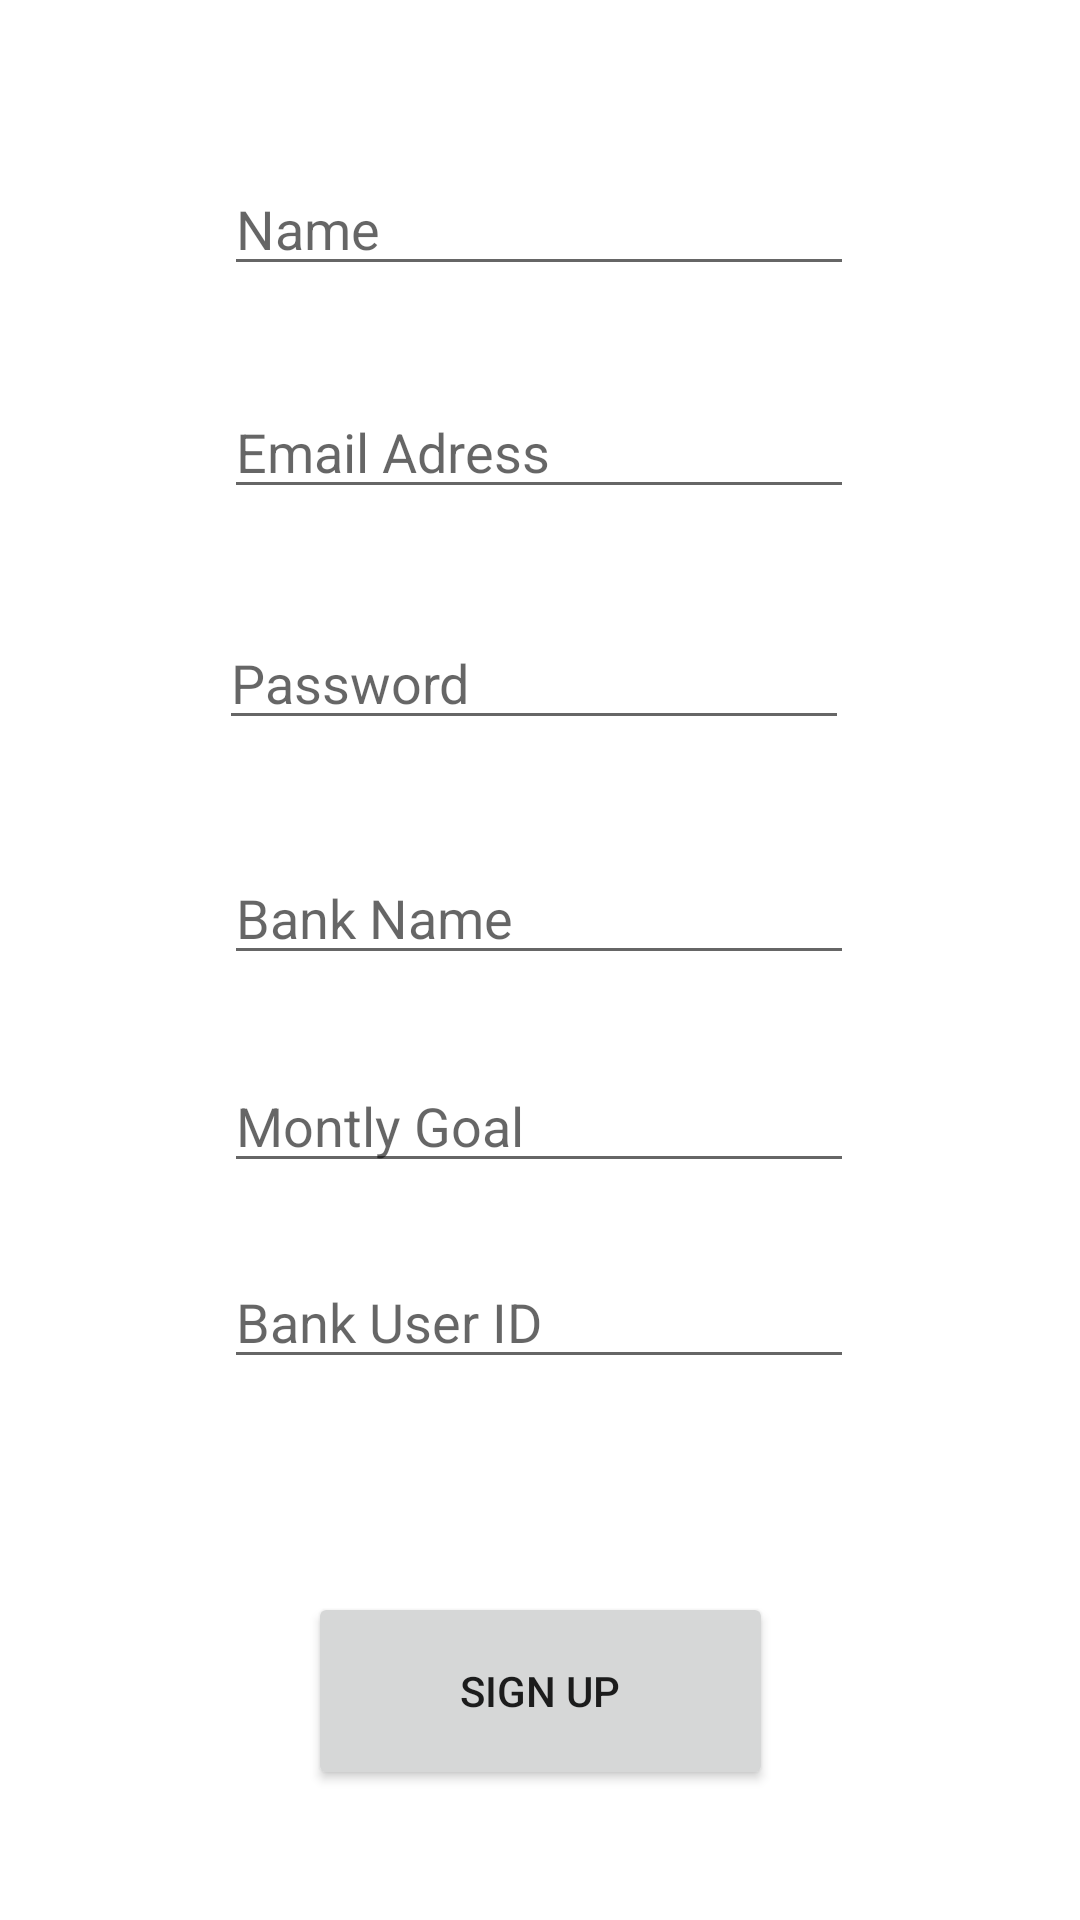

Android layout source for this screen:
<!-- AndroidManifest.xml: application theme Theme.AllAround -->
<!-- res/layout/activity_signup.xml -->
<?xml version="1.0" encoding="utf-8"?>
<androidx.constraintlayout.widget.ConstraintLayout xmlns:android="http://schemas.android.com/apk/res/android"
    xmlns:app="http://schemas.android.com/apk/res-auto"
    xmlns:tools="http://schemas.android.com/tools"
    android:layout_width="match_parent"
    android:layout_height="match_parent"
    tools:context=".SignupActivity">

    <EditText
        android:id="@+id/EditName"
        android:layout_width="wrap_content"
        android:layout_height="wrap_content"
        android:ems="10"
        android:hint="Name"
        app:layout_constraintBottom_toBottomOf="parent"
        app:layout_constraintEnd_toEndOf="parent"
        app:layout_constraintHorizontal_bias="0.497"
        app:layout_constraintStart_toStartOf="parent"
        app:layout_constraintTop_toTopOf="parent"
        app:layout_constraintVertical_bias="0.09"
        tools:ignore="TouchTargetSizeCheck" />
    <EditText
        android:id="@+id/EditEmail2"
        android:layout_width="wrap_content"
        android:layout_height="wrap_content"
        android:ems="10"
        android:layout_marginTop="5dp"
        android:hint="Email Adress"
        app:layout_constraintBottom_toBottomOf="parent"
        app:layout_constraintEnd_toEndOf="parent"
        app:layout_constraintHorizontal_bias="0.497"
        app:layout_constraintStart_toStartOf="parent"
        app:layout_constraintTop_toBottomOf="@+id/EditName"
        app:layout_constraintVertical_bias="0.056"
        tools:ignore="TouchTargetSizeCheck" />

    <EditText
        android:id="@+id/EditPassword2"
        android:layout_width="wrap_content"
        android:layout_height="wrap_content"
        android:ems="10"
        android:layout_marginTop="5dp"
        android:hint="Password"
        android:inputType="textPassword"
        app:layout_constraintBottom_toBottomOf="parent"
        app:layout_constraintEnd_toEndOf="parent"
        app:layout_constraintHorizontal_bias="0.487"
        app:layout_constraintStart_toStartOf="parent"
        app:layout_constraintTop_toBottomOf="@+id/EditEmail2"
        app:layout_constraintVertical_bias="0.072"
        tools:ignore="TouchTargetSizeCheck" />

    <EditText
        android:id="@+id/BankName"
        android:layout_width="wrap_content"
        android:layout_height="wrap_content"
        android:ems="10"
        android:layout_marginTop="5dp"
        android:hint="Bank Name"
        app:layout_constraintBottom_toTopOf="@+id/SignupStartBtn"
        app:layout_constraintEnd_toEndOf="parent"
        app:layout_constraintHorizontal_bias="0.497"
        app:layout_constraintStart_toStartOf="parent"
        app:layout_constraintTop_toBottomOf="@+id/EditPassword2"
        app:layout_constraintVertical_bias="0.135"
        tools:ignore="TouchTargetSizeCheck" />

    <EditText
        android:id="@+id/MonthlyGoal"
        android:layout_width="wrap_content"
        android:layout_height="wrap_content"
        android:layout_marginTop="5dp"
        android:ems="10"
        android:hint="Montly Goal"
        android:inputType="number"
        app:layout_constraintBottom_toTopOf="@+id/SignupStartBtn"
        app:layout_constraintEnd_toEndOf="parent"
        app:layout_constraintHorizontal_bias="0.497"
        app:layout_constraintStart_toStartOf="parent"
        app:layout_constraintTop_toBottomOf="@+id/BankName"
        app:layout_constraintVertical_bias="0.144"
        tools:ignore="TouchTargetSizeCheck" />

    <EditText
        android:id="@+id/BankId"
        android:layout_width="wrap_content"
        android:layout_height="wrap_content"
        android:ems="10"
        android:layout_marginTop="5dp"
        android:hint="Bank User ID"
        app:layout_constraintBottom_toTopOf="@+id/SignupStartBtn"
        app:layout_constraintEnd_toEndOf="parent"
        app:layout_constraintHorizontal_bias="0.497"
        app:layout_constraintStart_toStartOf="parent"
        app:layout_constraintTop_toBottomOf="@+id/MonthlyGoal"
        app:layout_constraintVertical_bias="0.212"
        tools:ignore="TouchTargetSizeCheck" />

    <Button
        android:id="@+id/SignupStartBtn"
        android:layout_width="155dp"
        android:layout_height="66dp"
        android:text="Sign Up"
        app:layout_constraintBottom_toBottomOf="parent"
        app:layout_constraintEnd_toEndOf="parent"
        app:layout_constraintStart_toStartOf="parent"
        app:layout_constraintTop_toBottomOf="@+id/EditPassword2"
        app:layout_constraintVertical_bias="0.868" />

</androidx.constraintlayout.widget.ConstraintLayout>
<!-- resources referenced by this layout -->
<resources>
  <style name="Theme.AllAround" parent="Theme.MaterialComponents.DayNight.DarkActionBar">
          
          <item name="colorPrimary">@color/purple_500</item>
          <item name="colorPrimaryVariant">@color/purple_700</item>
          <item name="colorOnPrimary">@color/white</item>
          
          <item name="colorSecondary">@color/teal_200</item>
          <item name="colorSecondaryVariant">@color/teal_700</item>
          <item name="colorOnSecondary">@color/black</item>
          
          <item name="android:statusBarColor">?attr/colorPrimaryVariant</item>
          
      </style>
  <color name="purple_500">#FF6200EE</color>
  <color name="purple_700">#FF3700B3</color>
  <color name="white">#FFFFFFFF</color>
  <color name="teal_200">#FF03DAC5</color>
  <color name="teal_700">#FF018786</color>
  <color name="black">#FF000000</color>
</resources>
